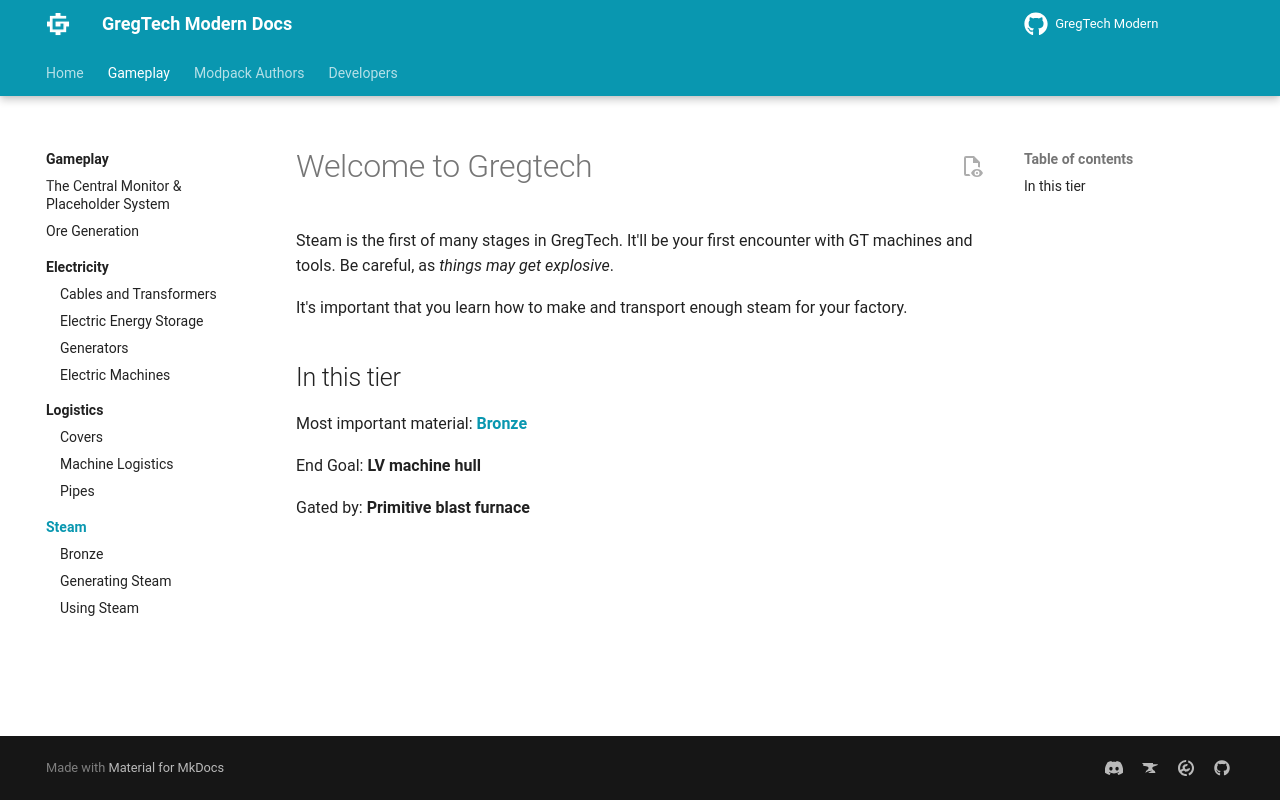

repository: eve336/greggy-ohio · page: 1.20.1/Gameplay/Steam/index.html · generator: mkdocs

---
title: Steam Tier
---

# Welcome to Gregtech

Steam is the first of many stages that come with the Gregtech mod. It will be your first encounter with GT machines and tools. Be careful _things may get explosive_.

So it is important that you learn how to transport and make enough steam for your factory.

## In this tier

Most important material: [**Bronze**](./Bronze.md)

End Goal: **LV machine hull**

Gated by: **Primitive blast furnace**
